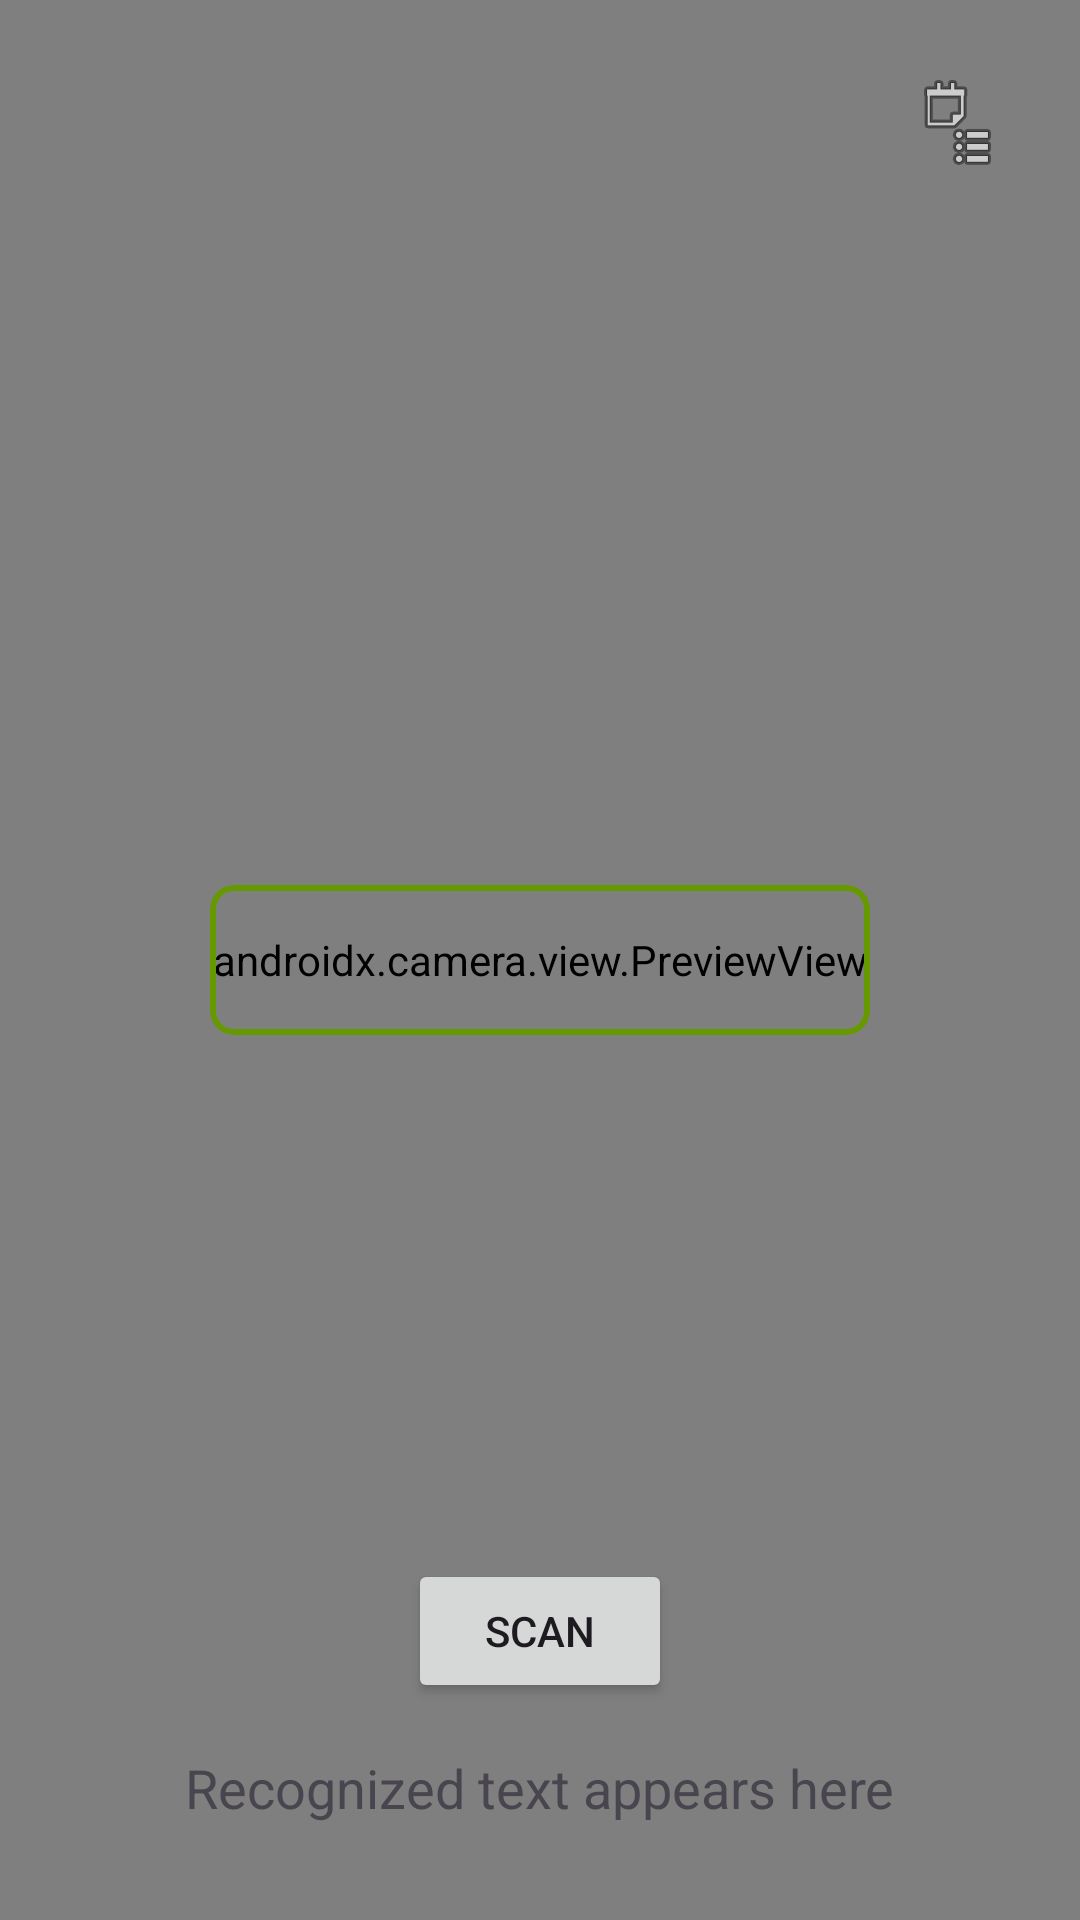

Write the Android layout XML for this screen, with the resource values it uses.
<!-- AndroidManifest.xml: application theme Theme.LootApp -->
<!-- res/layout/activity_scanner.xml -->
<?xml version="1.0" encoding="utf-8"?>
<androidx.constraintlayout.widget.ConstraintLayout
    xmlns:android="http://schemas.android.com/apk/res/android"
    xmlns:app="http://schemas.android.com/apk/res-auto"
    xmlns:tools="http://schemas.android.com/tools"
    android:fitsSystemWindows="true"
    android:layout_width="match_parent"
    android:layout_height="match_parent">

    
    <androidx.camera.view.PreviewView
        android:id="@+id/previewView"
        android:layout_width="0dp"
        android:layout_height="0dp"
        app:layout_constraintTop_toTopOf="parent"
        app:layout_constraintBottom_toBottomOf="parent"
        app:layout_constraintStart_toStartOf="parent"
        app:layout_constraintEnd_toEndOf="parent" />

    
    <com.google.android.material.card.MaterialCardView
        android:id="@+id/scanArea"
        android:layout_width="220dp"
        android:layout_height="50dp"
        android:layout_margin="32dp"
        app:cardBackgroundColor="@android:color/transparent"
        app:cardCornerRadius="8dp"
        app:layout_constraintBottom_toBottomOf="parent"
        app:layout_constraintEnd_toEndOf="parent"
        app:layout_constraintStart_toStartOf="parent"
        app:layout_constraintTop_toTopOf="parent"
        app:strokeColor="@android:color/holo_green_dark"
        app:strokeWidth="2dp" />

    
    <ImageButton
        android:id="@+id/buttonHome"
        android:layout_width="48dp"
        android:layout_height="48dp"
        android:background="@drawable/circle_background"
        android:src="@drawable/ic_home"
        android:contentDescription="Home"
        android:layout_margin="16dp"
        app:layout_constraintTop_toTopOf="parent"
        app:layout_constraintStart_toStartOf="parent" />

    
    <Button
        android:id="@+id/buttonScan"
        android:layout_width="wrap_content"
        android:layout_height="wrap_content"
        android:text="Scan"
        app:layout_constraintBottom_toTopOf="@id/textViewRecognized"
        app:layout_constraintEnd_toEndOf="parent"
        app:layout_constraintStart_toStartOf="parent"
        android:layout_marginBottom="16dp"/>

    
    <TextView
        android:id="@+id/textViewRecognized"
        android:layout_width="wrap_content"
        android:layout_height="wrap_content"
        android:text="Recognized text appears here"
        android:textSize="18sp"
        app:layout_constraintBottom_toBottomOf="parent"
        app:layout_constraintStart_toStartOf="parent"
        app:layout_constraintEnd_toEndOf="parent"
        android:layout_marginBottom="32dp"/>

    
    <ImageButton
        android:id="@+id/buttonList"
        android:layout_width="50dp"
        android:layout_height="50dp"
        android:layout_margin="16dp"
        android:background="?attr/selectableItemBackgroundBorderless"
        android:contentDescription="Show scan list"
        android:src="@android:drawable/ic_menu_agenda"
        app:layout_constraintEnd_toEndOf="parent"
        app:layout_constraintTop_toTopOf="parent" />

    
    <androidx.cardview.widget.CardView
        android:id="@+id/popupScanList"
        android:layout_width="0dp"
        android:layout_height="0dp"
        android:layout_margin="32dp"
        android:visibility="gone"
        app:cardCornerRadius="16dp"
        app:cardElevation="8dp"
        app:layout_constraintBottom_toBottomOf="parent"
        app:layout_constraintEnd_toEndOf="parent"
        app:layout_constraintStart_toStartOf="parent"
        app:layout_constraintTop_toTopOf="parent"
        tools:visibility="visible">

        <androidx.constraintlayout.widget.ConstraintLayout
            android:layout_width="match_parent"
            android:layout_height="match_parent"
            android:padding="16dp">

            
            <ImageButton
                android:id="@+id/buttonClosePopup"
                android:layout_width="wrap_content"
                android:layout_height="wrap_content"
                android:background="?attr/selectableItemBackgroundBorderless"
                android:contentDescription="Close list"
                android:src="@android:drawable/ic_menu_close_clear_cancel"
                app:layout_constraintEnd_toEndOf="parent"
                app:layout_constraintTop_toTopOf="parent" />

            
            <androidx.recyclerview.widget.RecyclerView
                android:id="@+id/recyclerScanList"
                android:layout_width="0dp"
                android:layout_height="0dp"
                app:layout_constraintBottom_toTopOf="@id/layoutBottomButtons"
                app:layout_constraintEnd_toEndOf="parent"
                app:layout_constraintStart_toStartOf="parent"
                app:layout_constraintTop_toBottomOf="@id/buttonClosePopup" />

            
            <LinearLayout
                android:id="@+id/layoutBottomButtons"
                android:layout_width="0dp"
                android:layout_height="wrap_content"
                android:gravity="center"
                android:orientation="horizontal"
                app:layout_constraintBottom_toBottomOf="parent"
                app:layout_constraintEnd_toEndOf="parent"
                app:layout_constraintStart_toStartOf="parent">

                <Button
                    android:id="@+id/buttonDeleteAll"
                    android:layout_width="wrap_content"
                    android:layout_height="wrap_content"
                    android:text="Delete All" />

                <Button
                    android:id="@+id/buttonAddAll"
                    android:layout_width="wrap_content"
                    android:layout_height="wrap_content"
                    android:layout_marginStart="16dp"
                    android:text="Add All" />
            </LinearLayout>

        </androidx.constraintlayout.widget.ConstraintLayout>
    </androidx.cardview.widget.CardView>

</androidx.constraintlayout.widget.ConstraintLayout>
<!-- resources referenced by this layout -->
<resources>
  <style name="Theme.LootApp" parent="Base.Theme.LootApp" />
  <style name="Base.Theme.LootApp" parent="Theme.Material3.DayNight.NoActionBar">
          
          
      </style>
</resources>
